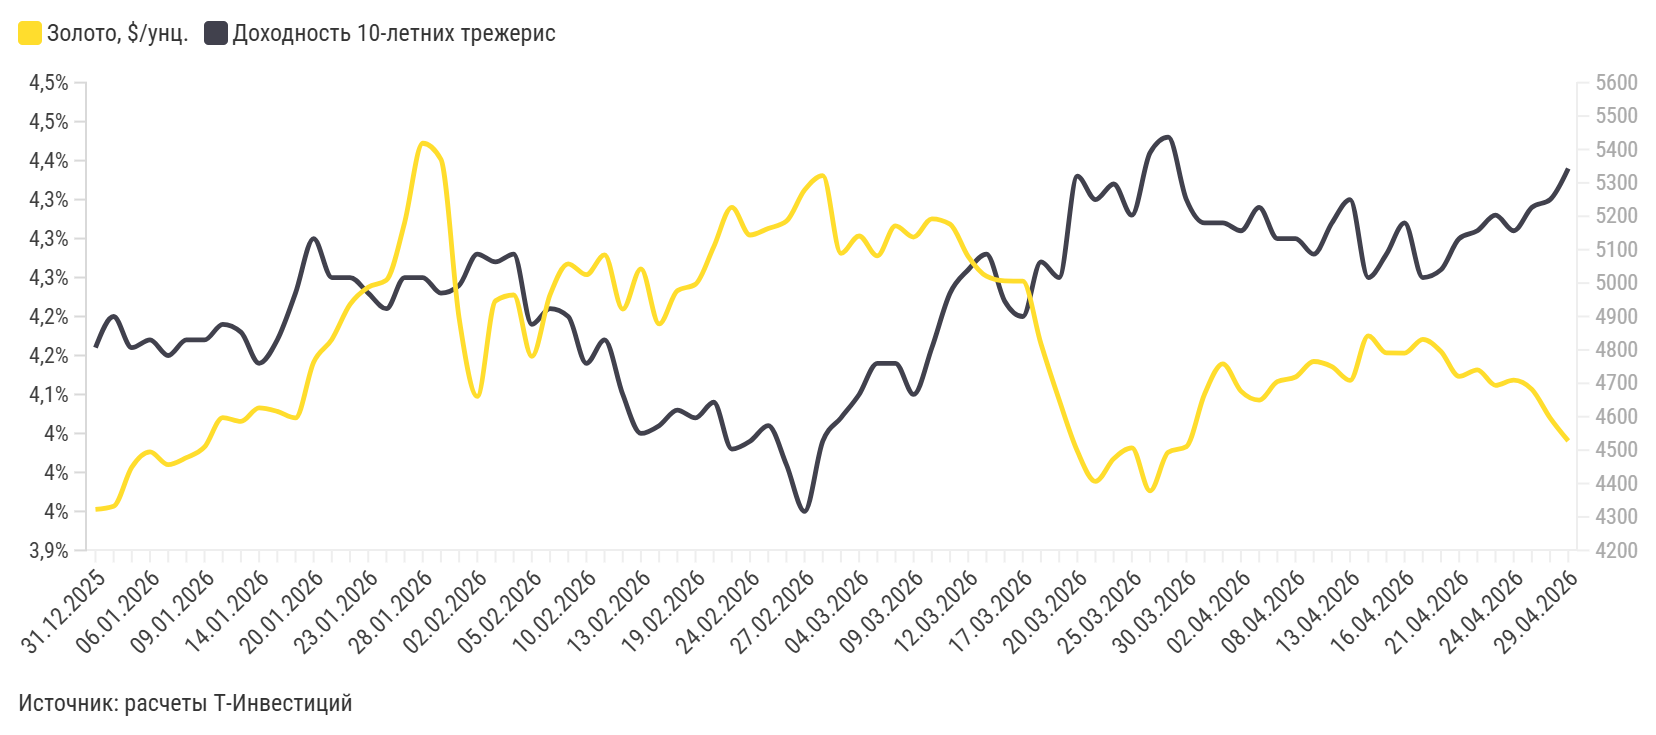

Values plotted in this chart, from the file beside it:
label, Золото, $/унц., Доходность 10-летних трежерис
29.04.2026, 4527,77, 4,39%
28.04.2026, 4596,8, 4,35%
27.04.2026, 4681,955, 4,34%
24.04.2026, 4709,75, 4,31%
23.04.2026, 4694,09, 4,33%
22.04.2026, 4740,455, 4,31%
21.04.2026, 4720,685, 4,30%
20.04.2026, 4795,4, 4,26%
17.04.2026, 4831,61, 4,25%
16.04.2026, 4790,66, 4,32%
15.04.2026, 4790,94, 4,28%
14.04.2026, 4841,76, 4,25%
13.04.2026, 4708,67, 4,35%
10.04.2026, 4749,685, 4,32%
09.04.2026, 4765,405, 4,28%
08.04.2026, 4718,96, 4,30%
07.04.2026, 4704,81, 4,30%
06.04.2026, 4649,995, 4,34%
02.04.2026, 4676,745, 4,31%
01.04.2026, 4758,2, 4,32%
31.03.2026, 4667,875, 4,32%
30.03.2026, 4510,65, 4,35%
27.03.2026, 4493,685, 4,43%
26.03.2026, 4378,2, 4,41%
25.03.2026, 4506,845, 4,33%
24.03.2026, 4474,275, 4,37%
23.03.2026, 4406,505, 4,35%
20.03.2026, 4497,48, 4,38%
19.03.2026, 4650,72, 4,25%
18.03.2026, 4818,415, 4,27%
17.03.2026, 5005,725, 4,20%
16.03.2026, 5006,565, 4,22%
13.03.2026, 5020,6, 4,28%
12.03.2026, 5079,255, 4,26%
11.03.2026, 5176,48, 4,23%
10.03.2026, 5192,51, 4,16%
09.03.2026, 5137,91, 4,10%
06.03.2026, 5171,5, 4,14%
05.03.2026, 5081,38, 4,14%
04.03.2026, 5140,945, 4,10%
03.03.2026, 5088,835, 4,07%
02.03.2026, 5321,935, 4,04%
27.02.2026, 5278,51, 3,95%
26.02.2026, 5185,17, 4,01%
25.02.2026, 5163,58, 4,06%
24.02.2026, 5143,925, 4,04%
23.02.2026, 5226,87, 4,03%
20.02.2026, 5108,255, 4,09%
19.02.2026, 4996,49, 4,07%
18.02.2026, 4977,26, 4,08%
17.02.2026, 4877,855, 4,06%
13.02.2026, 5042,74, 4,05%
12.02.2026, 4922,08, 4,10%
11.02.2026, 5084,28, 4,17%
10.02.2026, 5025,12, 4,14%
09.02.2026, 5057,775, 4,20%
06.02.2026, 4964,62, 4,21%
05.02.2026, 4780,675, 4,19%
04.02.2026, 4964,455, 4,28%
03.02.2026, 4946,805, 4,27%
... 22 more rows
